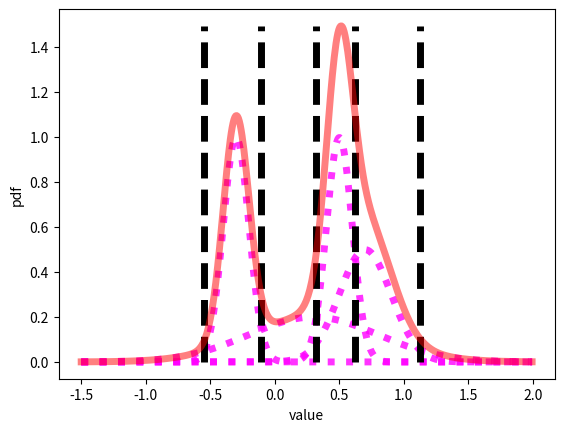

This chart was generated by the following Python code:
#!/usr/bin/env python3
# -*- coding: utf-8 -*-
"""
Created on Mon Aug 31 12:38:36 2020

@author: malkusch
"""

import numpy as np
import pandas as pd
import scipy.stats as stats
from itertools import combinations
from matplotlib import pyplot as plt

class Bayes_decision_rules(object):
    def __init__(self, gmm_model: pd.DataFrame, x_min: float, x_max: float):
        self._gmm_model = gmm_model
        self._fitResult = pd.DataFrame
        self._x_min = x_min
        self._x_max = x_max
        self._error = float
        
        
    @property
    def gmm_model(self) -> pd.DataFrame:
        return(self._gmm_model.copy())
    
    @property
    def fitResult(self) -> pd.DataFrame:
        return(self._fitResult.copy())
    
    @property
    def x_min(self) -> float:
        return(self._x_min)
    
    @property
    def x_max(self) -> float:
        return(self._x_max)
    
    @property
    def error(self) -> float:
        return(self._error)
    

    def fit(self):
        component = self.gmm_model["component"].values
        omega = self.gmm_model["omega"].values
        mu = self.gmm_model["mu"].values
        sigma = self.gmm_model["sigma"].values
        
        comb = np.array(list(combinations(component, 2)))
        boundaries = np.zeros([comb.shape[0], 2])
        component_pair = np.zeros([comb.shape[0], 2])
        for i in range(comb.shape[0]):
            component_pair[i,:] = comb[i,:]
            boundaries[i,:] = self.decision_boundary(omega_1 = omega[comb[i,0]],
                                                     mu_1 = mu[comb[i,0]],
                                                     sigma_1 = sigma[comb[i,0]],
                                                     omega_2 = omega[comb[i,1]],
                                                     mu_2 = mu[comb[i,1]],
                                                     sigma_2 = sigma[comb[i,1]])
        
        self._fitResult = pd.DataFrame({"component_1": component_pair[:,0],
                                        "component_2": component_pair[:,1],
                                        "boundary_1": boundaries[:,0],
                                        "boundary_2": boundaries[:,1]})
        self._fitResult = pd.melt(self._fitResult,
                                  id_vars=["component_1", "component_2"],
                                  value_vars=['boundary_1', 'boundary_2'],
                                  var_name='boundary',
                                  value_name='value')
        
        
        self._fitResult = self._fitResult[self._fitResult["value"] > self.x_min]
        self._fitResult = self._fitResult[self._fitResult["value"] < self.x_max]
        
        bound_seq = self.fitResult["value"].values
        true_boundary = np.repeat(False, bound_seq.shape[0])
        for i in range (bound_seq.shape[0]):
            p = self.probability(bound_seq[i])
            if not(np.sum(np.isclose(p, np.max(p))) < 2):
                true_boundary[i] = True
            
        self._fitResult["true_b"] = true_boundary
        self._fitResult = self._fitResult[self._fitResult["true_b"] == True]
        self._fitResult = self._fitResult[["component_1", "component_2", "value"]]
        self._fitResult = self._fitResult.sort_values("value", ascending = True, ignore_index = True)
        self.numeric_error_estimation()

            
    def rules(self):
        boundaries = self.fitResult["value"].values
        compounds = np.zeros(boundaries.shape[0] + 1)
        temp_rule = str("if %.3e < x and x <= %.3e  " %(0.0,0.0))
        rules = np.repeat(temp_rule, boundaries.shape[0] + 1)
        l_bound = self.x_min
        for i in range(boundaries.shape[0]):
            h_bound = boundaries[i]
            mean_value = l_bound + ((h_bound - l_bound) / 2.0)
            compounds[i] = self.predict_component(mean_value)
            rules[i] = str("if %.3e < x and x <= %.3e" %(l_bound, h_bound))
            l_bound = h_bound
        h_bound = self.x_max
        mean_value = l_bound + ((h_bound - l_bound) / 2.0)
        compounds[boundaries.shape[0]] = self.predict_component(mean_value)
        rules[boundaries.shape[0]] = str("if %.3e < x and x <= %.3e" %(l_bound, h_bound))
        df = pd.DataFrame({"compound": compounds,
                           "rule": rules})
        return(df.copy())
        
        
    def numeric_error_estimation(self):
        x = np.arange(start = self.x_min, stop = self.x_max, step = ((self.x_max-self.x_min) / 500))
        normalizer = np.zeros(x.shape[0])
        numer = np.zeros(x.shape[0])
        y = np.zeros(x.shape[0])
        for i in range(x.shape[0]):
            normalizer[i] = np.sum(self.probability(x[i]))
            numer[i] = np.max(self.probability(x[i]))
        y = normalizer - numer
        self._error = np.trapz(y = y, x=x)
        
        
    def predict_component(self, value):
        p = self.probability(value) / np.sum(self.probability(value))
        component = self.gmm_model["component"].values
        return(component[np.argmax(p)])
        
        
    def decision_boundary(self, omega_1, mu_1, sigma_1, omega_2, mu_2, sigma_2):
        x = []
        if (sigma_1 == sigma_2 and omega_1 == omega_2):
            x.append(self.equal_sd_omega_boundary(mu_1, mu_2))
            x.append(np.nan)
        elif ((sigma_1 == sigma_2 and omega_1 != omega_2)):
            x.append(self.equal_sd_boundary(omega_1, mu_1, omega_2, mu_2, sigma_1))
            x.append(np.nan)
        else:
            x.append(self.positive_boundary(omega_1, mu_1, sigma_1, omega_2, mu_2, sigma_2))
            x.append(self.negative_boundary(omega_1, mu_1, sigma_1, omega_2, mu_2, sigma_2))
        return(np.asarray(x))
            
    
    def positive_boundary(self, omega_1, mu_1, sigma_1, omega_2, mu_2, sigma_2):
        c_1 = np.log(omega_1) + np.log(1.0 / np.sqrt(2 * np.pi * (sigma_1**2)))
        c_2 = np.log(omega_2) + np.log(1.0 / np.sqrt(2 * np.pi * (sigma_2**2)))
        x_1 = (-2.0 * (c_1 - c_2) * (sigma_1**2 - sigma_2**2)) + ((mu_1 - mu_2)**2)
        x_2 = mu_2 * sigma_1**2
        x_3 = mu_1 * sigma_2**2
        x_4 = sigma_1**2 - sigma_2**2
        x = (x_2 - x_3 + np.sqrt(sigma_1**2 * sigma_2**2 * x_1)) / (x_4)
        return(x)
        
    def negative_boundary(self, omega_1, mu_1, sigma_1, omega_2, mu_2, sigma_2):
        c_1 = np.log(omega_1) + np.log(1.0 / np.sqrt(2 * np.pi * (sigma_1**2)))
        c_2 = np.log(omega_2) + np.log(1.0 / np.sqrt(2 * np.pi * (sigma_2**2)))
        x_1 = (-2.0 * (c_1 - c_2) * (sigma_1**2 - sigma_2**2)) + ((mu_1 - mu_2)**2)
        x_2 = mu_2 * sigma_1**2
        x_3 = mu_1 * sigma_2**2
        x_4 = sigma_1**2 - sigma_2**2
        x = (x_2 - x_3 - np.sqrt(sigma_1**2 * sigma_2**2 * x_1)) / (x_4)
        return(x)
        
    def equal_sd_boundary(self, omega_1, mu_1, omega_2, mu_2, sigma):
        c_1 = np.log(omega_1) + np.log(1.0 / np.sqrt(2 * np.pi * (sigma**2)))
        c_2 = np.log(omega_2) + np.log(1.0 / np.sqrt(2 * np.pi * (sigma**2)))
        x = ((2.0 * sigma**2 * (c_2 - c_1)) + (mu_1**2 - mu_2**2)) / (2.0* (mu_1 - mu_2))
        return(x)
    
    def equal_sd_omega_boundary(self, mu_1, mu_2):
        x = (mu_1 + mu_2) / 2.0
        return(x)
        
    def probability(self, value):
        component = self.gmm_model["component"].values
        omega = self.gmm_model["omega"].values
        mu = self.gmm_model["mu"].values
        sigma = self.gmm_model["sigma"].values
        p = np.zeros(component.shape[0])
        for i in range(component.shape[0]):
            p[i] = omega[i]*stats.norm.pdf(value,mu[i],sigma[i])
        return(p)

    def plot_model(self):
        omega = self.gmm_model["omega"].values
        mu = self.gmm_model["mu"].values
        sigma = self.gmm_model["sigma"].values
        
        x = np.arange(start = self.x_min, stop = self.x_max, step = ((self.x_max-self.x_min) / 500))            
        y = np.zeros(np.shape(x)[0])
        
        fig = plt.figure()
        for i in range(self.gmm_model.shape[0]):
            y_temp = omega[i]*stats.norm.pdf(x,mu[i],sigma[i])
            y +=  y_temp
            plt.plot(x,y_temp, c='magenta', alpha = 0.8, linestyle=":", linewidth=5)
        
        
        for i in range(self._fitResult.shape[0]):
            plt.vlines(self._fitResult["value"][i], ymin = 0, ymax = np.max(y), linestyle = "--", colors="black", linewidth=5)
        plt.plot(x,y, c='red', alpha = 0.5, linestyle="-",  linewidth=5)
        
        plt.xlabel("value")
        plt.ylabel("pdf")

        # plt.grid()
        # plt.show()
        # plt.close()
        return fig
            
            
        

def main():
    component = np.arange(0,4,1)
    omega = np.asarray([0.25, 0.25, 0.25, 0.25])
    mu = np.asarray([-0.3, 0.3, 0.5, 0.7])
    sigma = np.asarray([0.1, 0.5, 0.1, 0.2])
    gmm_model = pd.DataFrame({"component": component,
                              "omega": omega,
                              "mu": mu,
                              "sigma": sigma})
    print(gmm_model)
    bdr = Bayes_decision_rules(gmm_model, x_min = -1.5, x_max = 2.0)
    
    bdr.fit()
    print(bdr.fitResult)
    print(bdr.error)
    print(bdr.rules())
    bdr.plot_model()
    
    

if __name__ == '__main__':
    main()